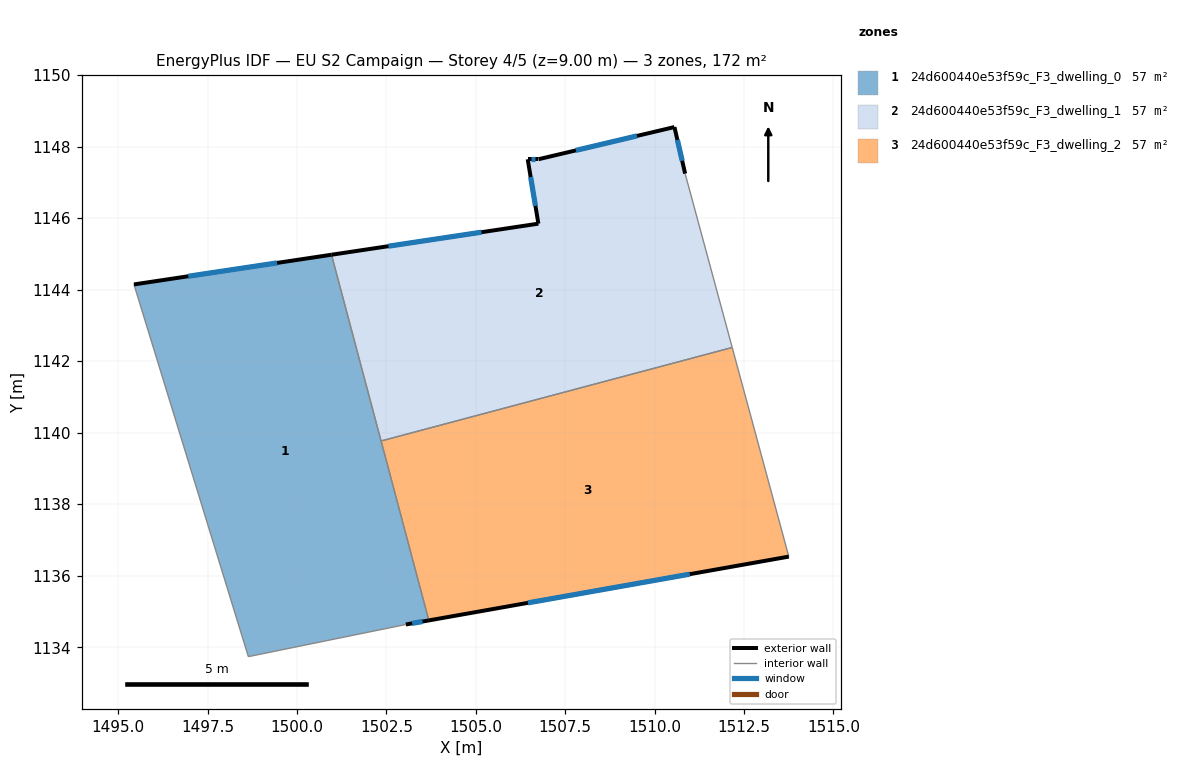
=== STOREY PLAN SPEC (per zone: floor XY polygon, exterior-wall plan segments, windows/doors) ===
zone 1: 24d600440e53f59c_F3_dwelling_0  (57.2 m²)
  floor: (1500.97, 1144.97) (1503.69, 1134.75) (1503.05, 1134.64) (1498.64, 1133.74) (1495.44, 1144.14)
  exterior wall: (1503.05, 1134.64) – (1503.69, 1134.75)  [0.7 m]
    window: (1503.22, 1134.67) – (1503.51, 1134.72)  [0.4 m²]
  exterior wall: (1500.97, 1144.97) – (1495.44, 1144.14)  [5.6 m]
    window: (1499.45, 1144.75) – (1496.96, 1144.37)  [3.4 m²]
  interior walls: 4
zone 2: 24d600440e53f59c_F3_dwelling_1  (57.2 m²)
  floor: (1510.56, 1148.54) (1510.85, 1147.24) (1512.17, 1142.38) (1502.35, 1139.77) (1500.97, 1144.97) (1506.75, 1145.84) (1506.45, 1147.64) (1506.75, 1147.64)
  exterior wall: (1506.45, 1147.64) – (1506.75, 1145.84)  [1.8 m]
    window: (1506.53, 1147.15) – (1506.67, 1146.34)  [1.1 m²]
  exterior wall: (1506.75, 1147.64) – (1506.45, 1147.64)  [0.3 m]
    window: (1506.67, 1147.64) – (1506.53, 1147.64)  [0.2 m²]
  exterior wall: (1510.56, 1148.54) – (1506.75, 1147.64)  [3.9 m]
    window: (1509.51, 1148.30) – (1507.80, 1147.89)  [2.4 m²]
  exterior wall: (1510.85, 1147.24) – (1510.56, 1148.54)  [1.3 m]
    window: (1510.77, 1147.60) – (1510.64, 1148.19)  [0.8 m²]
  exterior wall: (1506.75, 1145.84) – (1500.97, 1144.97)  [5.8 m]
    window: (1505.16, 1145.60) – (1502.56, 1145.21)  [3.5 m²]
  interior walls: 3
zone 3: 24d600440e53f59c_F3_dwelling_2  (57.2 m²)
  floor: (1512.17, 1142.38) (1513.75, 1136.53) (1503.69, 1134.75) (1502.35, 1139.77)
  exterior wall: (1503.69, 1134.75) – (1513.75, 1136.53)  [10.2 m]
    window: (1506.46, 1135.24) – (1510.98, 1136.04)  [6.2 m²]
  interior walls: 3

=== DERIVED (storey summary) ===
Building: EU S2 Campaign
Storey: 4 of 5  (floor level z = 9.00 m)
Storey gross floor area: 171.6 m²
Zones on this storey: 3
  - 24d600440e53f59c_F3_dwelling_0: floor 57.2 m²; exterior wall 6.2 m (18.7 m²); 2 window(s) 3.8 m²; WWR 20.2%
  - 24d600440e53f59c_F3_dwelling_1: floor 57.2 m²; exterior wall 13.2 m (39.7 m²); 5 window(s) 8.0 m²; WWR 20.2%
  - 24d600440e53f59c_F3_dwelling_2: floor 57.2 m²; exterior wall 10.2 m (30.7 m²); 1 window(s) 6.2 m²; WWR 20.2%
Zone adjacency (shared interzone walls):
  - 24d600440e53f59c_F3_dwelling_0 ↔ 24d600440e53f59c_F3_dwelling_1
  - 24d600440e53f59c_F3_dwelling_0 ↔ 24d600440e53f59c_F3_dwelling_2
  - 24d600440e53f59c_F3_dwelling_1 ↔ 24d600440e53f59c_F3_dwelling_2